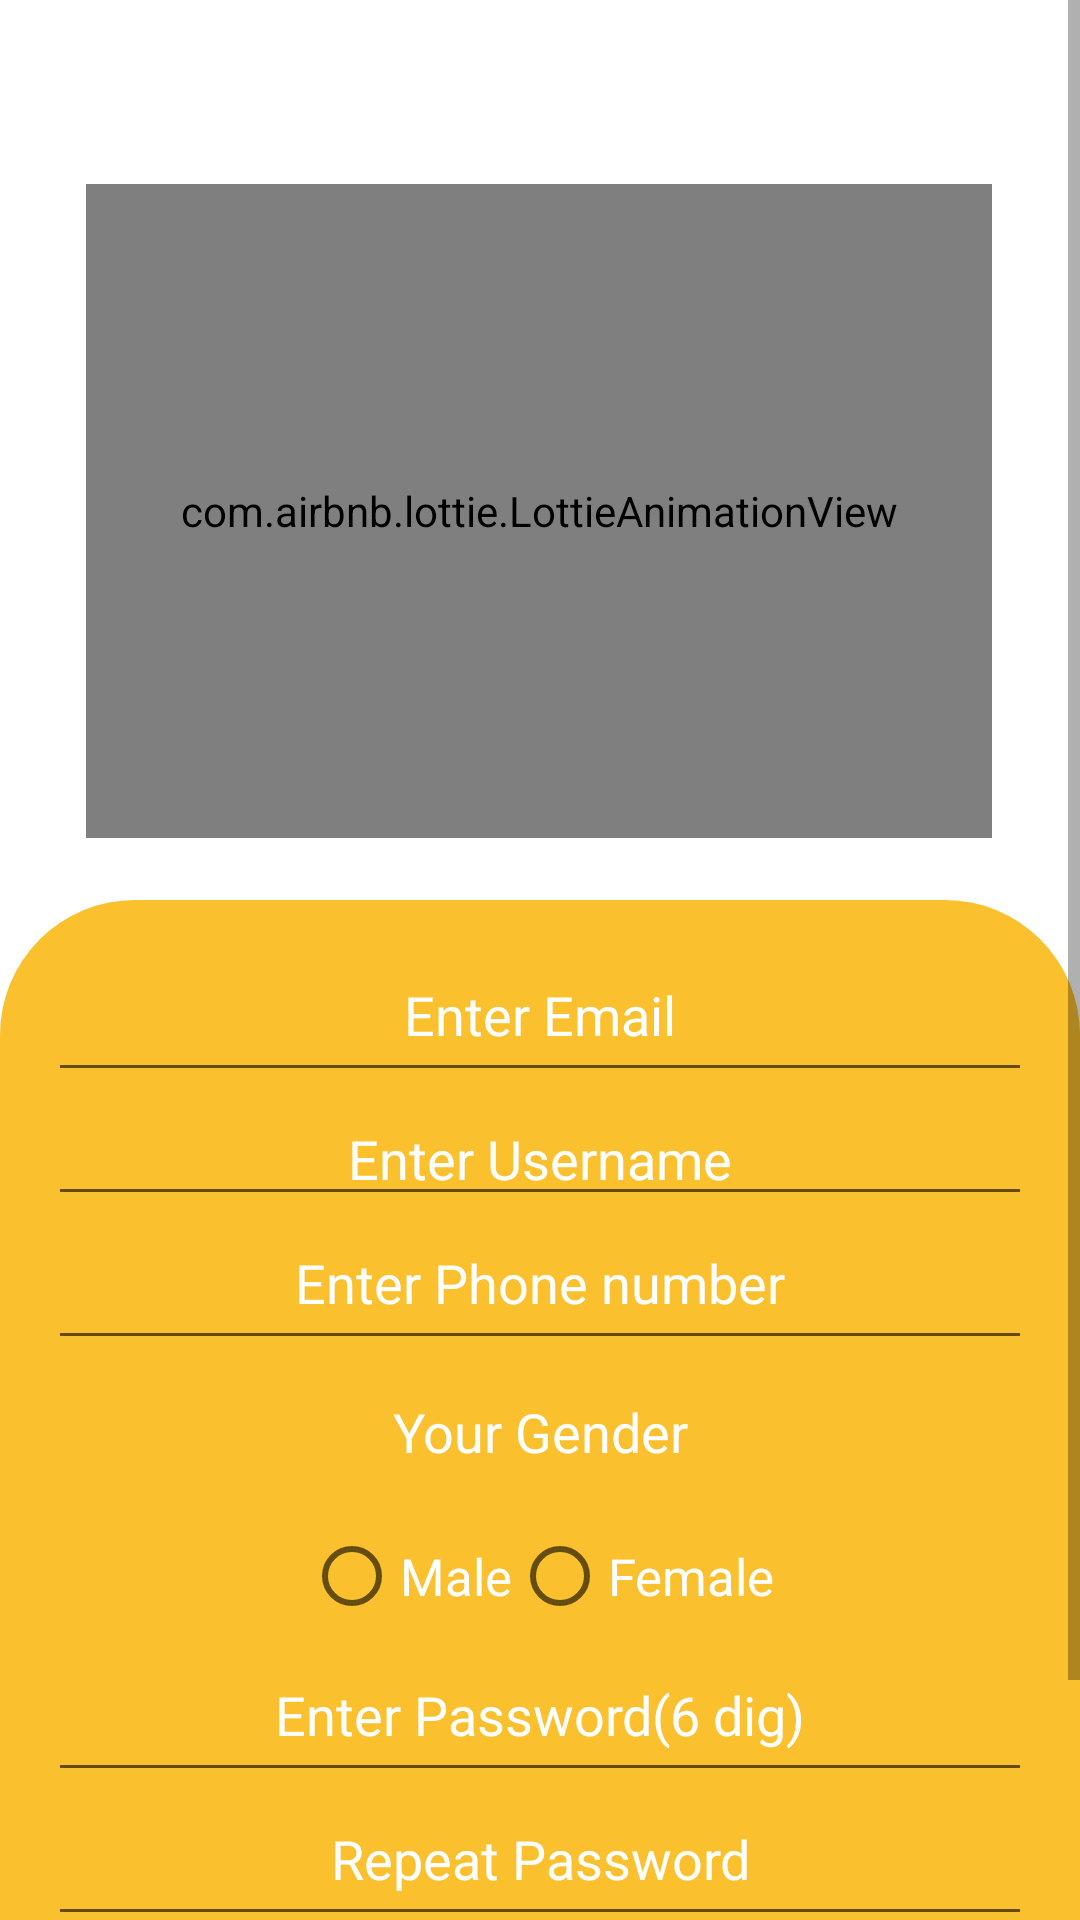

Here is an Android app screen rendered from its layout file. Give the layout XML and the strings, colors and styles it references.
<!-- AndroidManifest.xml: application theme Theme.Design.Light.NoActionBar -->
<!-- res/layout/activity_signup.xml -->
<?xml version="1.0" encoding="utf-8"?>
<ScrollView
    xmlns:android="http://schemas.android.com/apk/res/android"
    xmlns:app="http://schemas.android.com/apk/res-auto"
    xmlns:tools="http://schemas.android.com/tools"
    android:layout_width="match_parent"
    android:layout_height="match_parent"
    android:fillViewport="true">

<androidx.constraintlayout.widget.ConstraintLayout
    android:layout_width="match_parent"
    android:layout_height="match_parent"
    android:background="@drawable/background_signup">

    <com.airbnb.lottie.LottieAnimationView
        android:id="@+id/lottieAnimationView"
        android:layout_width="302dp"
        android:layout_height="218dp"
        android:layout_marginTop="?attr/actionBarSize"
        app:layout_constraintBottom_toBottomOf="parent"
        app:layout_constraintEnd_toEndOf="parent"
        app:layout_constraintHorizontal_bias="0.496"
        app:layout_constraintStart_toStartOf="parent"
        app:layout_constraintTop_toTopOf="parent"
        app:layout_constraintVertical_bias="0.012"
        app:lottie_autoPlay="true"
        app:lottie_loop="true"
        app:lottie_rawRes="@raw/signup">

    </com.airbnb.lottie.LottieAnimationView>

    <LinearLayout
        android:id="@+id/registerLayout"
        android:layout_width="match_parent"
        android:layout_height="wrap_content"
        android:layout_marginTop="300dp"
        android:gravity="center"
        android:orientation="vertical"
        android:padding="16dp"
        app:layout_constraintBottom_toBottomOf="parent"
        app:layout_constraintEnd_toEndOf="parent"
        app:layout_constraintStart_toStartOf="parent"
        app:layout_constraintTop_toTopOf="parent"
        app:layout_constraintVertical_bias="0.1">

        <LinearLayout
            android:layout_width="match_parent"
            android:layout_height="wrap_content"
            android:orientation="horizontal">

            <EditText
                android:id="@+id/emailEditText"
                android:layout_width="0dp"
                android:layout_height="wrap_content"
                android:layout_weight="1"
                android:gravity="center_horizontal"
                android:hint="Enter Email"
                android:minHeight="48dp"
                android:textColor="@color/white"
                android:textColorHint="@color/white" />

        </LinearLayout>

        <LinearLayout
            android:layout_width="match_parent"
            android:layout_height="wrap_content"
            android:orientation="horizontal">

            <EditText
                android:id="@+id/usernameEditText"
                android:layout_width="0dp"
                android:layout_height="wrap_content"
                android:layout_weight="1"
                android:gravity="center_horizontal"
                android:hint="Enter Username"
                android:textColor="@color/white"
                android:textColorHint="@color/white"
                tools:ignore="TouchTargetSizeCheck" />

        </LinearLayout>

        <LinearLayout
            android:layout_width="match_parent"
            android:layout_height="wrap_content"
            android:orientation="horizontal">

            <EditText
                android:id="@+id/phonenumberEditText"
                android:layout_width="0dp"
                android:layout_height="wrap_content"
                android:layout_weight="1"
                android:digits="0123456789"
                android:gravity="center_horizontal"
                android:hint="Enter Phone number"
                android:inputType="number"
                android:minHeight="48dp"
                android:textColor="@color/white"
                android:textColorHint="@color/white" />

        </LinearLayout>

        <LinearLayout
            android:layout_width="match_parent"
            android:layout_height="wrap_content"
            android:orientation="horizontal">

            <TextView
                android:id="@+id/genderEditText"
                android:layout_width="0dp"
                android:layout_height="wrap_content"
                android:layout_weight="1"
                android:gravity="center"
                android:hint="Your Gender"
                android:minHeight="48dp"
                android:textColor="@color/white"
                android:textColorHint="@color/white"
                android:textSize="18dp" />

        </LinearLayout>

        <RadioGroup
            android:id="@+id/answerRadioGroup"
            android:layout_width="match_parent"
            android:layout_height="wrap_content"
            android:gravity="center"
            android:orientation="horizontal">

            <RadioButton
                android:id="@+id/opt1"
                android:layout_width="wrap_content"
                android:layout_height="wrap_content"
                android:minHeight="48dp"
                android:text="Male"
                android:textColor="@color/white"
                android:textSize="17dp" />

            <RadioButton
                android:id="@+id/opt2"
                android:layout_width="wrap_content"
                android:layout_height="wrap_content"
                android:minHeight="48dp"
                android:text="Female"
                android:textColor="@color/white"
                android:textSize="17dp" />

        </RadioGroup>

        <LinearLayout
            android:layout_width="match_parent"
            android:layout_height="wrap_content"
            android:orientation="horizontal">

            <EditText
                android:id="@+id/passwordEditText"
                android:layout_width="0dp"
                android:layout_height="wrap_content"
                android:layout_weight="1"
                android:gravity="center_horizontal"
                android:hint="Enter Password(6 dig)"
                android:inputType="textPassword"
                android:minHeight="48dp"
                android:textColor="@color/white"
                android:textColorHint="@color/white" />

        </LinearLayout>

        <LinearLayout
            android:layout_width="match_parent"
            android:layout_height="wrap_content"
            android:orientation="horizontal">

            <EditText
                android:id="@+id/passwordEditText_2"
                android:layout_width="0dp"
                android:layout_height="wrap_content"
                android:layout_weight="1"
                android:gravity="center_horizontal"
                android:hint="Repeat Password"
                android:inputType="textPassword"
                android:minHeight="48dp"
                android:textColor="@color/white"
                android:textColorHint="@color/white" />

        </LinearLayout>

        <Button
            android:id="@+id/registerButton"
            android:layout_width="200dp"
            android:layout_height="50dp"
            android:layout_marginTop="20dp"
            android:background="@drawable/custom_btn"
            android:text="Register"
            android:textColor="#212121" />

    </LinearLayout>

</androidx.constraintlayout.widget.ConstraintLayout>

</ScrollView>
<!-- resources referenced by this layout -->
<resources>
  <color name="white">#FFFFFFFF</color>
  <!-- drawable background_signup (drawable) -->
  <layer-list xmlns:android="http://schemas.android.com/apk/res/android">
  
      
      <item android:bottom="0dp">
          <shape android:shape="rectangle">
              <solid android:color="#FFFF" /> 
              /> 
          </shape>
      </item>
  
      
      <item android:top="300dp">
          <shape android:shape="rectangle">
              <solid android:color="#FBC02D" /> 
              <corners android:radius="45dp"
                  android:bottomLeftRadius="0dp"
                  android:bottomRightRadius="0dp"/> 
          </shape>
      </item>
  
  </layer-list>
  <!-- drawable custom_btn (drawable) -->
  <?xml version="1.0" encoding="utf-8"?>
  <selector xmlns:android="http://schemas.android.com/apk/res/android">
  
      <item>
          <shape android:shape="rectangle">
  
              <solid android:color="@color/white"/>
              <size android:width="100dp"
                  android:height="100dp"
                  >
  
              </size>
  
              <corners android:topLeftRadius="40dp"
                  android:bottomRightRadius="40dp"
                  android:topRightRadius="40dp"
                  android:bottomLeftRadius="40dp"/>
                          <gradient
                              android:endColor="#FBC02D"
                              android:startColor="#FFFFFF"
                              android:type="radial"
                              android:gradientRadius="5000"
                              android:centerColor="#FFFFFF"/>
  
  
          </shape>
  
      </item>
  </selector>
</resources>
